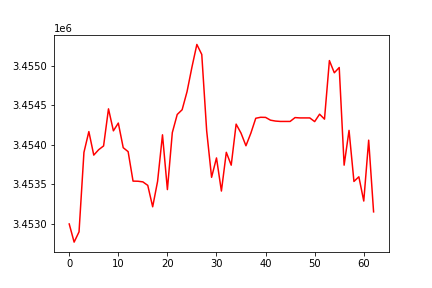

The table this chart was drawn from, first rows:
, 0
0, 3452995
1, 3452765
2, 3452895
3, 3453902
4, 3454165
5, 3453867
6, 3453936
7, 3453984
8, 3454453
9, 3454175
10, 3454273
11, 3453961
12, 3453911
13, 3453538
14, 3453536
15, 3453528
16, 3453484
17, 3453213
18, 3453535
19, 3454124
20, 3453431
21, 3454152
22, 3454382
23, 3454442
24, 3454671
25, 3454982
26, 3455269
27, 3455142
28, 3454175
29, 3453586
30, 3453832
31, 3453412
32, 3453903
33, 3453740
34, 3454260
35, 3454145
36, 3453986
37, 3454145
38, 3454334
39, 3454346
40, 3454345
41, 3454310
42, 3454299
43, 3454294
44, 3454294
45, 3454294
46, 3454343
47, 3454338
48, 3454338
49, 3454338
50, 3454292
51, 3454386
52, 3454323
53, 3455065
54, 3454910
55, 3454977
56, 3453740
57, 3454181
58, 3453534
59, 3453593
... 3 more rows
